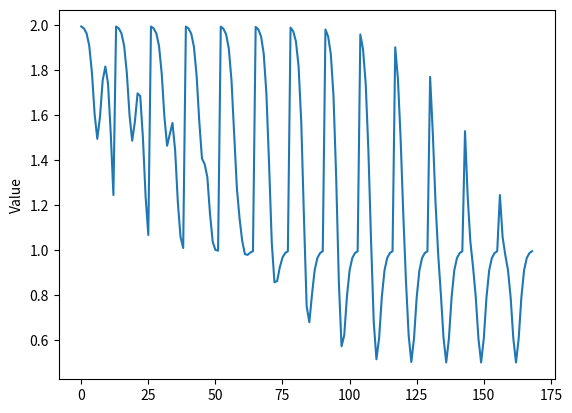

Write the Python code that produced this figure.

import math
import numpy as np

def innerProduct(w,x):
    product=0
    for i in range(len(w)):
        product+=w[i]*x[i]
    return product


def stepFunction(w,x):
    value = 1/(1+pow(math.e,-1* innerProduct(w,x)))
    return value


def Lsimple(w):
    value=pow(stepFunction(w,[0,1])-1,2) + pow(stepFunction(w,[0,1]),2)  + pow(stepFunction(w,[1,1])-1,2)
    return value


#create wGrid
rowNumber=13

wGrid=np.zeros((rowNumber,rowNumber,2))
for row in range(len(wGrid)):
    for colum in range(len(wGrid)):
        wGrid[row,colum]= [row-6,colum-6]

print(wGrid)

##put w into l simple
LsimpleList=[]

for row in range(len(wGrid)):
    for colum in range(len(wGrid)):
        # LsimpleList[row,colum]=(Lsimple(wGrid[row,colum]))
        LsimpleList.append(Lsimple(wGrid[row,colum]))

#min Lsimple(w)
minsteVerdi= min(LsimpleList)
#finn tilhørende w verdi
index = LsimpleList.index(minsteVerdi)
row = math.floor(index/rowNumber)
colum = index-(row*rowNumber)
print(row)
print(colum)
minWValue= wGrid[row,colum]

print("minste verdi: ",minsteVerdi, "med wi :",minWValue)

#show all results for w in a graph
import matplotlib.pyplot as plt
plt.plot(LsimpleList)
plt.ylabel('Value')
plt.show()